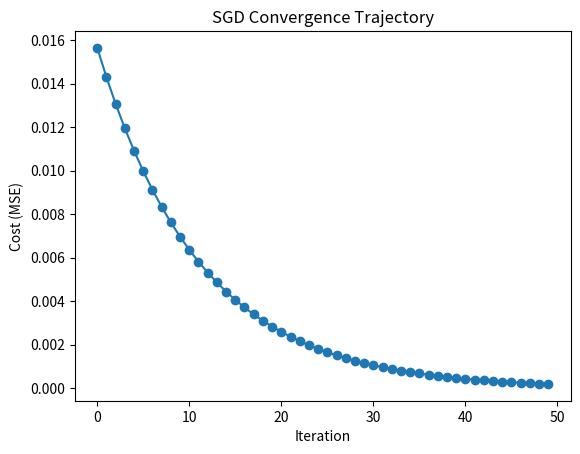

Generate this figure with matplotlib:
import numpy as np
import matplotlib.pyplot as plt

# Toy dataset
X = np.array([[1, 1], [1, 2], [1, 3]])  # bias term included
y = np.array([1, 2, 3])

theta = np.zeros(X.shape[1])
alpha = 0.1
iterations = 50

cost_history = []

def compute_cost(X, y, theta):
    m = len(y)
    return (1/(2*m)) * np.sum((X @ theta - y)**2)

for _ in range(iterations):
    for i in range(len(y)):
        error = (X[i] @ theta) - y[i]
        theta -= alpha * error * X[i]
    cost_history.append(compute_cost(X, y, theta))

print("SGD Theta:", theta)

# Plot cost function trajectory
plt.plot(range(iterations), cost_history, marker='o')
plt.xlabel("Iteration")
plt.ylabel("Cost (MSE)")
plt.title("SGD Convergence Trajectory")
plt.show()
